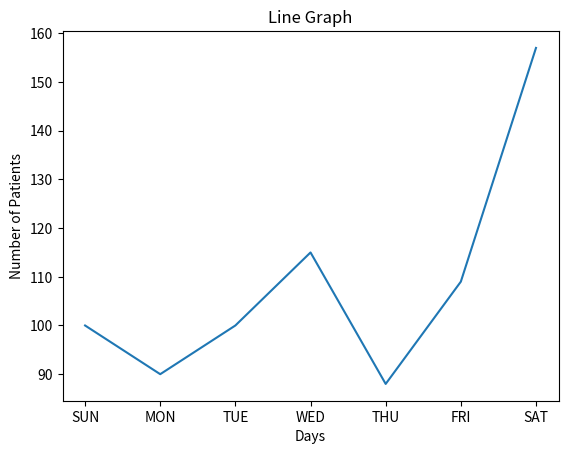

Generate this figure with matplotlib:
import numpy as np
import pandas as pd
import matplotlib.pyplot as plt
no = [100,90,100,115,88,109,157]
days = ["SUN","MON","TUE","WED","THU","FRI","SAT"]
data = list(zip(days,no))
df = pd.DataFrame(data,columns=["Days","Number of Patients"])
plt.clf()
plt.xlabel("Days")
plt.ylabel("Number of Patients")
plt.title("Line Graph")
plt.plot(df["Days"],df["Number of Patients"])
plt.savefig("Line_Graph.jpg")
plt.show()
